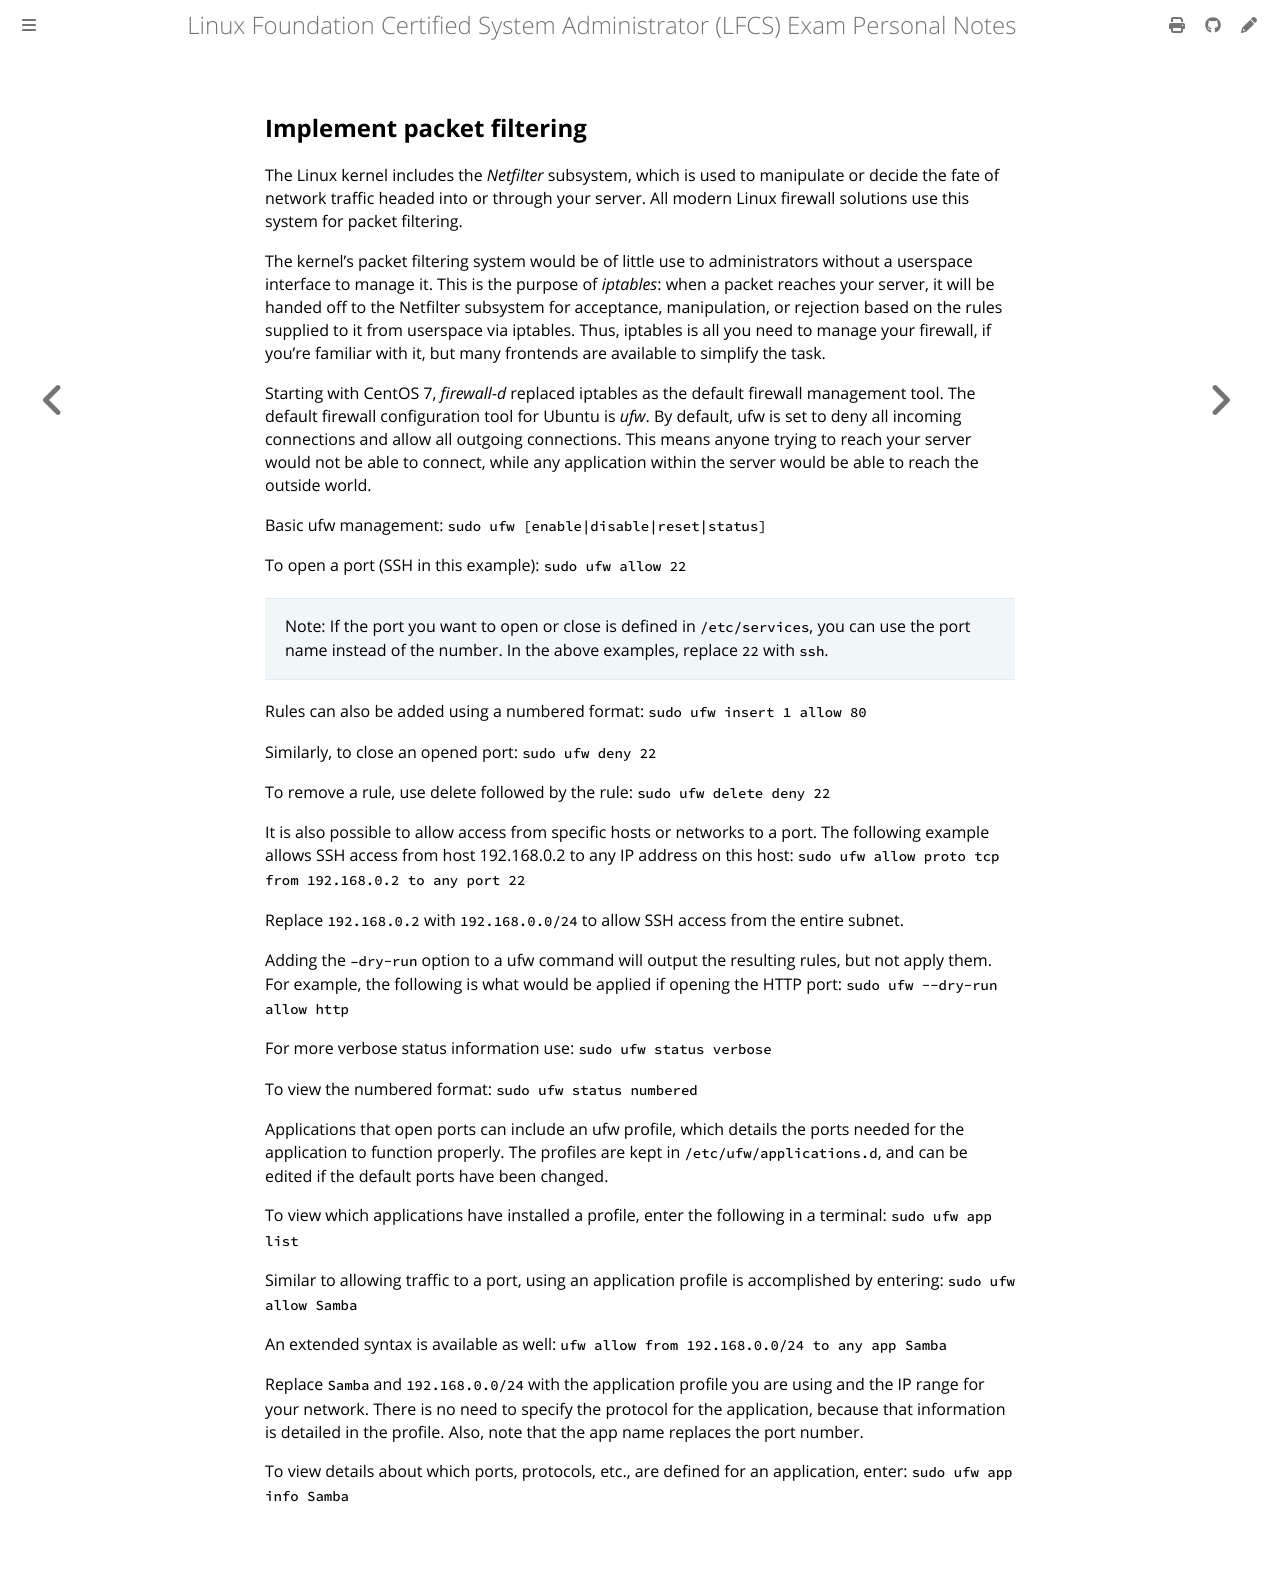

repository: giulianopz/lfcs · page: 4-networking/c.html · generator: mdbook

## Implement packet filtering

The Linux kernel includes the *Netfilter* subsystem, which is used to manipulate or decide the fate of network traffic headed into or through your server. All modern Linux firewall solutions use this system for packet filtering.

The kernel's packet filtering system would be of little use to administrators without a userspace interface to manage it. This is the purpose of *iptables*: when a packet reaches your server, it will be handed off to the Netfilter subsystem for acceptance, manipulation, or rejection based on the rules supplied to it from userspace via iptables. Thus, iptables is all you need to manage your firewall, if you're familiar with it, but many frontends are available to simplify the task.

Starting with CentOS 7, *firewall-d* replaced iptables as the default firewall management tool. The default firewall configuration tool for Ubuntu is *ufw*. By default, ufw is set to deny all incoming connections and allow all outgoing connections. This means anyone trying to reach your server would not be able to connect, while any application within the server would be able to reach the outside world.

Basic ufw management: `sudo ufw [enable|disable|reset|status]`

To open a port (SSH in this example): `sudo ufw allow 22`

> Note: If the port you want to open or close is defined in `/etc/services`, you can use the port name instead of the number. In the above examples, replace `22` with `ssh`.

Rules can also be added using a numbered format: `sudo ufw insert 1 allow 80`

Similarly, to close an opened port: `sudo ufw deny 22`

To remove a rule, use delete followed by the rule: `sudo ufw delete deny 22`

It is also possible to allow access from specific hosts or networks to a port. The following example allows SSH access from host 192.168.0.2 to any IP address on this host: `sudo ufw allow proto tcp from 192.168.0.2 to any port 22`

Replace `192.168.0.2` with `192.168.0.0/24` to allow SSH access from the entire subnet.

Adding the `–dry-run` option to a ufw command will output the resulting rules, but not apply them. For example, the following is what would be applied if opening the HTTP port: `sudo ufw --dry-run allow http`

For more verbose status information use: `sudo ufw status verbose`

To view the numbered format: `sudo ufw status numbered`

Applications that open ports can include an ufw profile, which details the ports needed for the application to function properly. The profiles are kept in `/etc/ufw/applications.d`, and can be edited if the default ports have been changed.

To view which applications have installed a profile, enter the following in a terminal: `sudo ufw app list`

Similar to allowing traffic to a port, using an application profile is accomplished by entering: `sudo ufw allow Samba`

An extended syntax is available as well: `ufw allow from 192.168.0.0/24 to any app Samba`

Replace `Samba` and `192.168.0.0/24` with the application profile you are using and the IP range for your network. There is no need to specify the protocol for the application, because that information is detailed in the profile. Also, note that the app name replaces the port number.

To view details about which ports, protocols, etc., are defined for an application, enter: `sudo ufw app info Samba`
